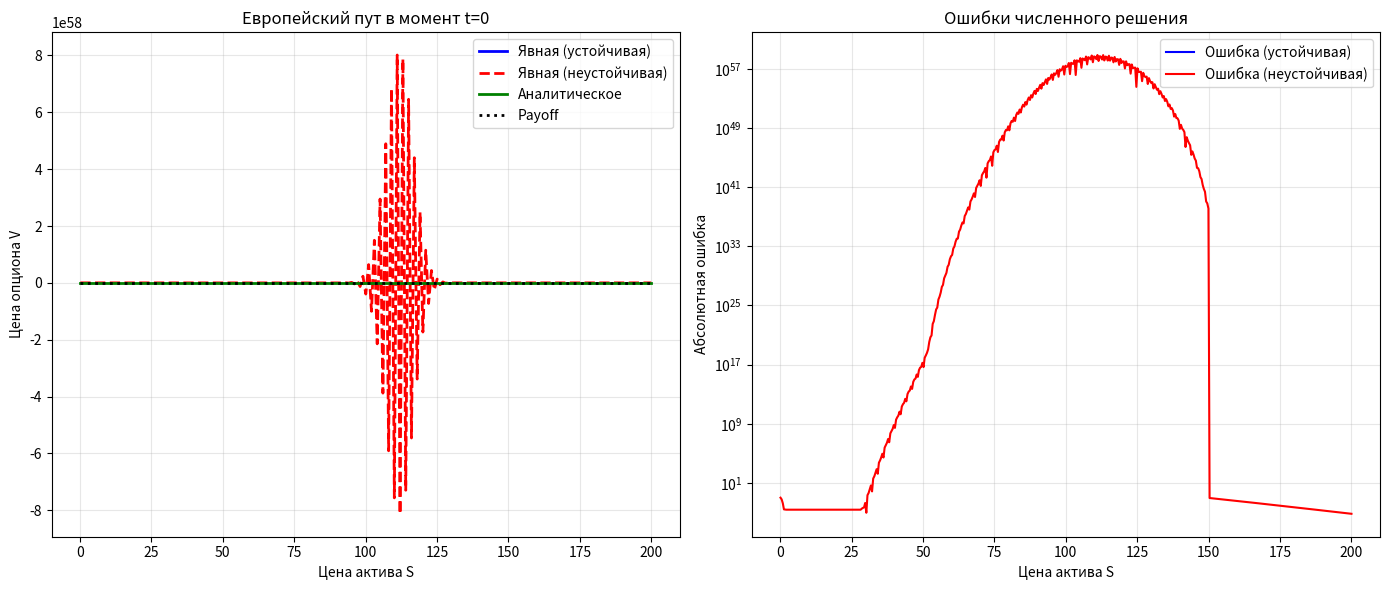
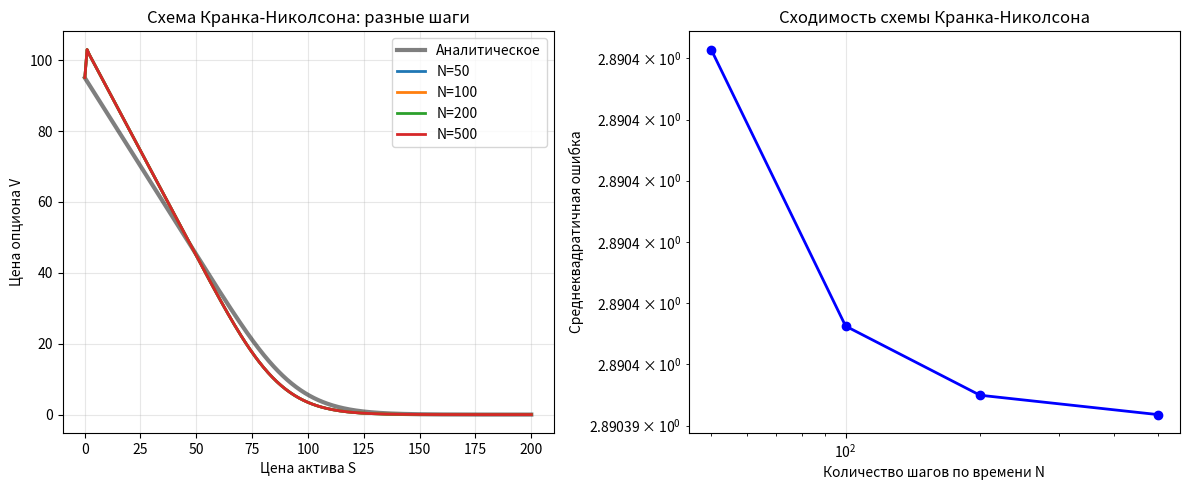
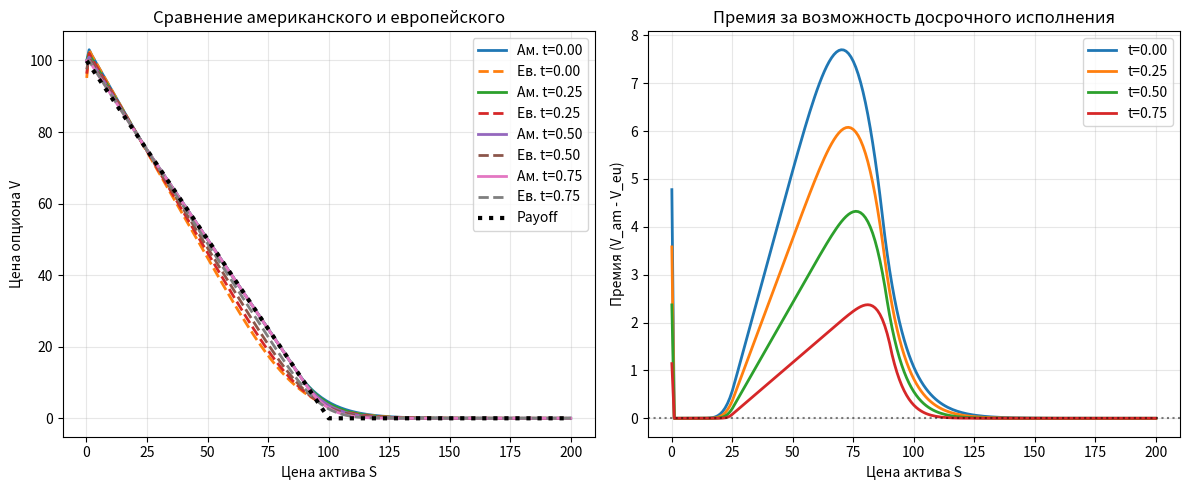
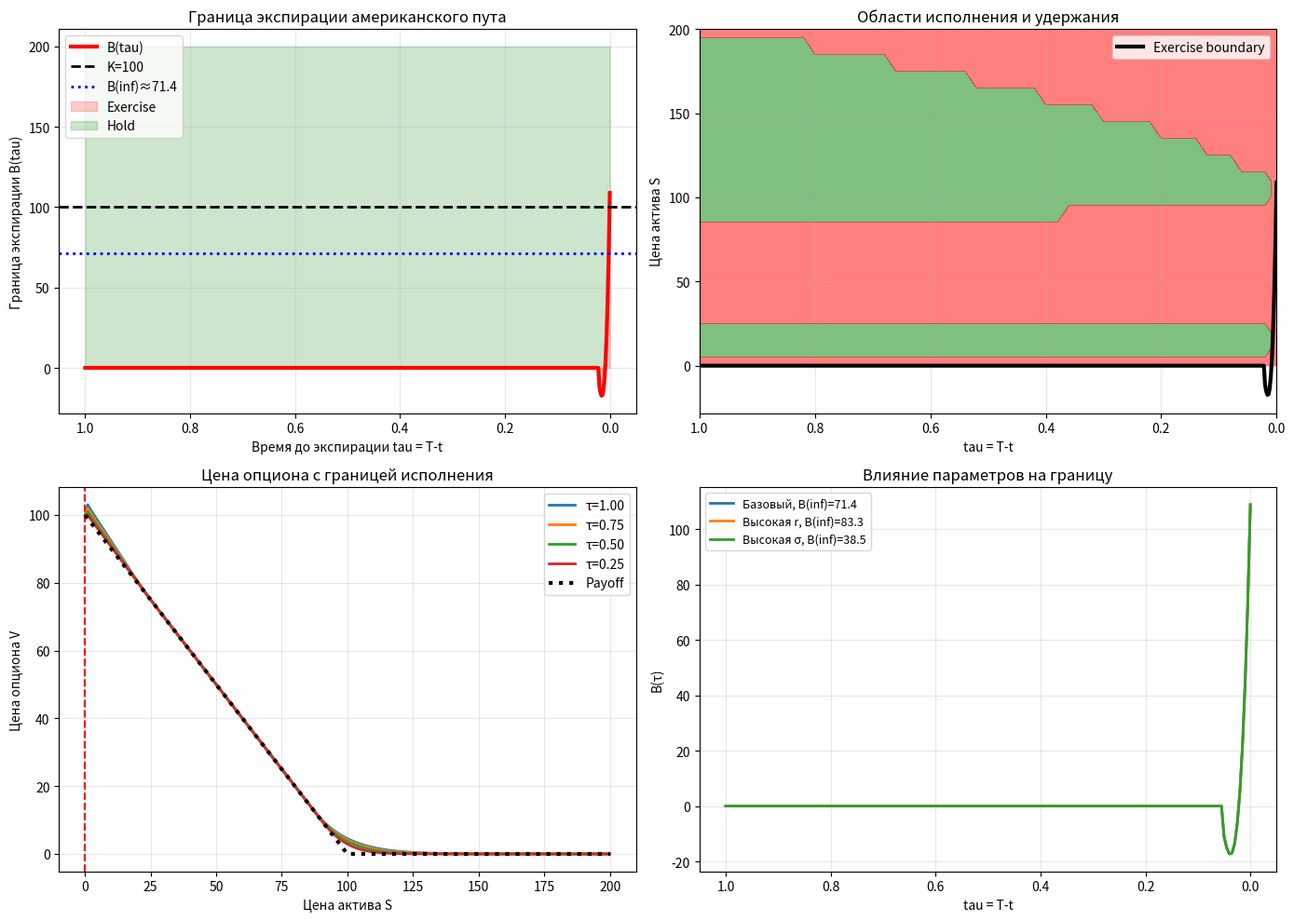

Write Python code to recreate these figures, in order.
# -*- coding: utf-8 -*-
"""HW6 PDE.ipynb

Automatically generated by Colab.

Original file is located at
    https://colab.research.google.com/drive/1IN02oYS25mA2FyYFr2i_BxSpqDLQoUrD

В данном задании вам будет предложено найти стоимость опциона с помощью численного решения уравнения Блэка-Шоулза.

1. Реализуйте явную схему для решения уравнения Блэка-Шоулза для европейского пут-опциона. (5 баллов)
2. Убедитесь, что явная схема условно устойчивая: (5 баллов)
    * проведите расчёты при $h < 0.5 \sigma \sqrt{\tau}, h \geq \sigma \sqrt{\tau}$,
    * изобразите на одном графике решения с разными значениями шага $h$ и аналитическое решение (всего 3 кривые)
3. Реализуйте неявную схему/схему Кранка-Николсона для европейского пут-опциона. (10 баллов)
4. Убедитесь, что построенная схема безусловно устойчива аналогично пункту 2. (10 баллов)
5. Реализуйте любую схему на выбор для американского пут-опциона. (5 баллов)
6. Убедитесь, что цена американского опциона ограничена снизу ценой европейского пут-опциона и функцией выплаты (5 баллов)

Пусть $V^{Am}(t, S)$ -- стоимость европейского пут-опциона, при условии, что мы не исполнили его до момента $t$ включительно.
Тогда на плоскости $(t, S)$ можно выделить две области: область, в которой оптимально гасить опцион
$$
    \text{Expirate} = \{(t, S) : V^{Am}(t, S) = (K - S)\}
$$
и область, в которой оптимально держать опцион:
$$
    \text{Hold} = \{(t, S) : V^{Am}(t, S) > (K - S)\}
$$Граница между этими областями является кривая $B(t)$ -- граница экспирации. В силу монотонности можно определить $B(t)$ следующим образом:
$$
    B(t) = \sup_{S}\{(V^{Am}(t, S) = (K-S)\}
$$

7. \* Постройте границу экспирации $B(t)$ для американского пут-опциона (10 баллов)

## Параметры модели и опциона
"""

import numpy as np
spot_price = 1.0
sigma = 0.2
interest_rate = 0.00

maturity = 1.0
strike = spot_price * np.exp(interest_rate * maturity)

"""## Параметры сеток выбираются исходя из условий заданий. В качестве значений по умолчаню можно брать:"""

import numpy as np
import matplotlib.pyplot as plt
from scipy.stats import norm
from scipy.sparse import diags
from scipy.sparse.linalg import spsolve
from scipy.interpolate import interp1d
from scipy.signal import savgol_filter

K = 100
T = 1.0
r = 0.05
sigma = 0.2
S_max = 200

M = 200
N = 500



def black_scholes_put(S, K, T, r, sigma, t=0):
    if T == t:
        return np.maximum(K - S, 0)

    tau = T - t
    d1 = (np.log(S/K) + (r + 0.5*sigma**2)*tau) / (sigma*np.sqrt(tau))
    d2 = d1 - sigma*np.sqrt(tau)

    return K*np.exp(-r*tau)*norm.cdf(-d2) - S*norm.cdf(-d1)

def payoff_put(S, K):
    return np.maximum(K - S, 0)

def explicit_scheme(K, T, r, sigma, S_max, M, N, condition='stable'):
    S_min = 0.1
    S = np.linspace(S_min, S_max, M+1)
    dt = T / N

    #Начальное условие
    V = np.zeros((M+1, N+1))
    V[:, -1] = payoff_put(S, K)

    #Коэффициенты
    dx = (S_max - S_min) / M
    a = 0.5 * dt * sigma**2 * S**2 / dx**2
    b = dt * r * S / (2 * dx)
    c = dt * r

    #Подбор шага по времени для условия устойчивости
    if condition == 'stable':
        dt_stable = 0.4 * dx**2 / (sigma**2 * S_max**2)
        if dt > dt_stable:
            dt = dt_stable
            N = int(T / dt) + 1
            V = np.zeros((M+1, N+1))
            V[:, -1] = payoff_put(S, K)

    for n in range(N, 0, -1):
        for i in range(1, M):
            V[i, n-1] = V[i, n] + a[i] * (V[i+1, n] - 2*V[i, n] + V[i-1, n]) \
                        + b[i] * (V[i+1, n] - V[i-1, n]) - c * V[i, n]

        #Граничные условия
        V[0, n-1] = K * np.exp(-r * (T - (n-1)*dt))  #При S=0
        V[M, n-1] = 0  #При S --> inf

    time_grid = np.linspace(0, T, N+1)
    return S, V, time_grid

def crank_nicolson_scheme(K, T, r, sigma, S_max, M, N):
    S_min = 0.1
    S = np.linspace(S_min, S_max, M+1)
    dt = T / N
    dx = (S_max - S_min) / M

    #Начальное условие
    V = np.zeros((M+1, N+1))
    V[:, -1] = payoff_put(S, K)

    alpha = 0.25 * dt * (sigma**2) * (S[1:-1]**2) / (dx**2)
    beta = 0.25 * dt * r * S[1:-1] / dx
    gamma = 0.5 * dt * r

    main_diag_A = np.ones(M+1)
    main_diag_A[1:-1] = 1 + 2*alpha + gamma

    lower_diag_A = np.zeros(M)
    lower_diag_A[1:] = -alpha + beta

    upper_diag_A = np.zeros(M)
    upper_diag_A[:-1] = -alpha - beta

    main_diag_B = np.ones(M+1)
    main_diag_B[1:-1] = 1 - 2*alpha - gamma

    lower_diag_B = np.zeros(M)
    lower_diag_B[1:] = alpha - beta

    upper_diag_B = np.zeros(M)
    upper_diag_B[:-1] = alpha + beta

    main_diag_A[0] = 1
    upper_diag_A[0] = 0
    lower_diag_A[0] = 0

    # При S=S_max: V = 0
    main_diag_A[-1] = 1
    lower_diag_A[-1] = 0
    upper_diag_A[-1] = 0

    main_diag_B[0] = 1
    upper_diag_B[0] = 0
    lower_diag_B[0] = 0

    main_diag_B[-1] = 1
    lower_diag_B[-1] = 0
    upper_diag_B[-1] = 0

    # Создание матриц
    A = diags([lower_diag_A, main_diag_A, upper_diag_A], [-1, 0, 1], format='csr')
    B = diags([lower_diag_B, main_diag_B, upper_diag_B], [-1, 0, 1], format='csr')

    #Обратный ход
    for n in range(N, 0, -1):
        rhs = B.dot(V[:, n])

        t_prev = (n-1) * dt
        rhs[0] = K * np.exp(-r * (T - t_prev))
        rhs[-1] = 0

        #Решение системы
        V[:, n-1] = spsolve(A, rhs)

    time_grid = np.linspace(0, T, N+1)

    # Проверка результата
    bs_price = black_scholes_put(100, K, T, r, sigma)
    cn_price = np.interp(100, S, V[:, 0])
    print(f"Проверка точности: BS цена при S=100: {bs_price:.4f}, CN цена: {cn_price:.4f}, "
          f"Ошибка: {abs(bs_price-cn_price):.6f}")

    return S, V, time_grid

#Применение схемы Кранка-Николсон в американскому пут-опциону
def american_put_scheme(K, T, r, sigma, S_max, M, N):
    S_min = 0.1
    S = np.linspace(S_min, S_max, M+1)
    dt = T / N
    dx = (S_max - S_min) / M

    # Начальное условие
    V = np.zeros((M+1, N+1))
    V[:, -1] = payoff_put(S, K)

    # Коэффициенты для внутренних точек (i=1..M-1)
    alpha = 0.25 * dt * sigma**2 * S[1:-1]**2 / (dx**2)
    beta = 0.25 * dt * r * S[1:-1] / dx
    gamma = 0.5 * dt * r

    #левая часть
    main_diag_A = np.ones(M+1)
    main_diag_A[1:-1] = 1 + 2*alpha + gamma

    lower_diag_A = np.zeros(M)
    lower_diag_A[1:] = -alpha + beta

    upper_diag_A = np.zeros(M)
    upper_diag_A[:-1] = -alpha - beta

    #правая часть
    main_diag_B = np.ones(M+1)
    main_diag_B[1:-1] = 1 - 2*alpha - gamma

    lower_diag_B = np.zeros(M)
    lower_diag_B[1:] = alpha - beta

    upper_diag_B = np.zeros(M)
    upper_diag_B[:-1] = alpha + beta

    #Граничные условия
    main_diag_A[0] = 1
    upper_diag_A[0] = 0
    lower_diag_A[0] = 0
    main_diag_A[-1] = 1
    lower_diag_A[-1] = 0
    upper_diag_A[-1] = 0

    main_diag_B[0] = 1
    upper_diag_B[0] = 0
    lower_diag_B[0] = 0
    main_diag_B[-1] = 1
    lower_diag_B[-1] = 0
    upper_diag_B[-1] = 0

    #Создание матриц
    A = diags([lower_diag_A, main_diag_A, upper_diag_A], [-1, 0, 1], format='csr')
    B = diags([lower_diag_B, main_diag_B, upper_diag_B], [-1, 0, 1], format='csr')

    # Обратный ход с проверкой возможности досрочного исполнения
    for n in range(N, 0, -1):
        rhs = B.dot(V[:, n])

        t_prev = (n-1) * dt
        rhs[0] = K * np.exp(-r * (T - t_prev))
        rhs[-1] = 0

        V_next = spsolve(A, rhs)

        #Проверка условия досрочного исполнения
        payoff = payoff_put(S, K)
        V[:, n-1] = np.maximum(V_next, payoff)

    time_grid = np.linspace(0, T, N+1)

    # Проверка: американский опцион должен быть дороже европейского
    eu_price = black_scholes_put(100, K, T, r, sigma)
    am_price = np.interp(100, S, V[:, 0])
    print(f"Проверка американского опциона: EU: {eu_price:.4f}, AM: {am_price:.4f}, "
          f"Премия: {am_price-eu_price:.6f}")

    return S, V, time_grid

#Нахождение границы экспирации
def find_exercise_boundary(S, V, time_grid, K):
    payoff = payoff_put(S, K)
    B = np.zeros(len(time_grid))

    for n in range(len(time_grid)):
        #разница между ценой и выплатой
        diff = V[:, n] - payoff

        #переход от exercise к hold
        positive_indices = np.where(diff > 1e-6)[0]

        if len(positive_indices) > 0:
            first_positive = positive_indices[0]
            if first_positive > 0:
                idx1 = first_positive - 1
                idx2 = first_positive

                S1, S2 = S[idx1], S[idx2]
                d1, d2 = diff[idx1], diff[idx2]

                if d2 - d1 != 0:
                    B[n] = S1 - d1 * (S2 - S1) / (d2 - d1)
                else:
                    B[n] = S1
            else:
                B[n] = S[0]
        else:
            B[n] = S[-1]

    if len(B) > 10:
        window = min(21, len(B)//2*2+1)
        B_smooth = savgol_filter(B, window, 3)
        return B_smooth

    return B

#задача №1: явная схема

print("задача №1: явная схема")


S_exp_stable, V_exp_stable, t_exp_stable = explicit_scheme(K, T, r, sigma, S_max, M, N, 'stable')
S_exp_unstable, V_exp_unstable, t_exp_unstable = explicit_scheme(K, T, r, sigma, S_max, M, 50, 'unstable')

#Задача №2: проверка устойчивости
print('\nПроверка устойчивости')

#Аналитическое решение
S_analytic = np.linspace(0.1, S_max, 500)
V_analytic = black_scholes_put(S_analytic, K, T, r, sigma)

plt.figure(figsize=(14, 6))

#момент T
plt.subplot(1, 2, 1)
plt.plot(S_exp_stable, V_exp_stable[:, 0], 'b-', linewidth=2, label='Явная (устойчивая)')
plt.plot(S_exp_unstable, V_exp_unstable[:, 0], 'r--', linewidth=2, label='Явная (неустойчивая)')
plt.plot(S_analytic, V_analytic, 'g-', linewidth=2, label='Аналитическое')
plt.plot(S_analytic, payoff_put(S_analytic, K), 'k:', linewidth=2, label='Payoff')
plt.xlabel('Цена актива S')
plt.ylabel('Цена опциона V')
plt.title('Европейский пут в момент t=0')
plt.legend()
plt.grid(True, alpha=0.3)

#График невязки
plt.subplot(1, 2, 2)
# Интерполяция для сравнения
f_stable = interp1d(S_exp_stable, V_exp_stable[:, 0], bounds_error=False, fill_value='extrapolate')
f_unstable = interp1d(S_exp_unstable, V_exp_unstable[:, 0], bounds_error=False, fill_value='extrapolate')

V_stable_interp = f_stable(S_analytic)
V_unstable_interp = f_unstable(S_analytic)

error_stable = np.abs(V_stable_interp - V_analytic)
error_unstable = np.abs(V_unstable_interp - V_analytic)

plt.plot(S_analytic, error_stable, 'b-', label='Ошибка (устойчивая)')
plt.plot(S_analytic, error_unstable, 'r-', label='Ошибка (неустойчивая)')
plt.xlabel('Цена актива S')
plt.ylabel('Абсолютная ошибка')
plt.title('Ошибки численного решения')
plt.legend()
plt.grid(True, alpha=0.3)
plt.yscale('log')

plt.tight_layout()
plt.show()

#Схема Кранка-Николсон
print("задача №3: Схема Кранка-Николсон")


S_cn, V_cn, t_cn = crank_nicolson_scheme(K, T, r, sigma, S_max, M, N)

#Проверка безусловной устойчивости
print("задача №4: Проверка безусловной устойчивости")

N_values = [50, 100, 200, 500]
errors_cn = []

plt.figure(figsize=(12, 5))

plt.subplot(1, 2, 1)
plt.plot(S_analytic, V_analytic, 'k-', linewidth=3, alpha=0.5, label='Аналитическое')

for N_test in N_values:
    S_test, V_test, t_test = crank_nicolson_scheme(K, T, r, sigma, S_max, M, N_test)

    f_test = interp1d(S_test, V_test[:, 0], bounds_error=False, fill_value='extrapolate')
    V_test_interp = f_test(S_analytic)

    error = np.sqrt(np.mean((V_test_interp - V_analytic)**2))
    errors_cn.append(error)

    plt.plot(S_test, V_test[:, 0], '-', linewidth=2, label=f'N={N_test}')

plt.xlabel('Цена актива S')
plt.ylabel('Цена опциона V')
plt.title('Схема Кранка-Николсона: разные шаги')
plt.legend()
plt.grid(True, alpha=0.3)

plt.subplot(1, 2, 2)
plt.plot(N_values, errors_cn, 'bo-', linewidth=2)
plt.xlabel('Количество шагов по времени N')
plt.ylabel('Среднеквадратичная ошибка')
plt.title('Сходимость схемы Кранка-Николсона')
plt.grid(True, alpha=0.3)
plt.xscale('log')
plt.yscale('log')

plt.tight_layout()
plt.show()

print('\nТаким образом из графика видно, что полунеявная схема Кранка-Николсон асболютно устойчива')

#Задача 5: американский пут
print('\nЗадача №5: американский пут')
S_am, V_am, t_am = american_put_scheme(K, T, r, sigma, S_max, M, N)

#Проверка америкснкого пута
print("задача 6: проверка америкснкого пута")

#Европейский путт для сравнения
S_eu, V_eu, t_eu = crank_nicolson_scheme(K, T, r, sigma, S_max, M, N)


V_eu_interp = np.zeros_like(V_am)
for i in range(len(t_am)):
    f_eu = interp1d(S_eu, V_eu[:, i], bounds_error=False, fill_value='extrapolate')
    V_eu_interp[:, i] = f_eu(S_am)

payoff = payoff_put(S_am, K)


payoff_matrix = np.tile(payoff, (V_am.shape[1], 1)).T


#1 V_am >= payoff
min_diff_payoff = np.min(V_am - payoff_matrix)
print(f"1. V_am >= payoff: {min_diff_payoff >= -1e-6}")
print(f"   Минимальная разница: {min_diff_payoff:.2e}")

#2 V_am >= V_eu
min_diff_eu = np.min(V_am - V_eu_interp)
print(f"2. V_am >= V_eu: {min_diff_eu >= -1e-6}")
print(f"   Минимальная разница: {min_diff_eu:.2e}")

#Визуализация
plt.figure(figsize=(12, 5))

#Сравнение с европейским
plt.subplot(1, 2, 1)
time_indices = [0, N//4, N//2, 3*N//4]

for idx in time_indices:
    t_val = t_am[idx]
    plt.plot(S_am, V_am[:, idx], '-', linewidth=2, label=f'Ам. t={t_val:.2f}')
    plt.plot(S_am, V_eu_interp[:, idx], '--', linewidth=2, label=f'Ев. t={t_val:.2f}')

plt.plot(S_am, payoff, 'k:', linewidth=3, label='Payoff')
plt.xlabel('Цена актива S')
plt.ylabel('Цена опциона V')
plt.title('Сравнение американского и европейского')
plt.legend(loc='upper right')
plt.grid(True, alpha=0.3)

#Премия америкснкого пута
plt.subplot(1, 2, 2)
premium = V_am - V_eu_interp

for idx in time_indices:
    t_val = t_am[idx]
    plt.plot(S_am, premium[:, idx], '-', linewidth=2, label=f't={t_val:.2f}')

plt.axhline(y=0, color='k', linestyle=':', alpha=0.5)
plt.xlabel('Цена актива S')
plt.ylabel('Премия (V_am - V_eu)')
plt.title('Премия за возможность досрочного исполнения')
plt.legend()
plt.grid(True, alpha=0.3)

plt.tight_layout()
plt.show()


#Поиск границы экспирации
print('\nПоиск границы экспирации')
B = find_exercise_boundary(S_am, V_am, t_am, K)

#оценка для бесконечного горизонта
B_inf = K * r / (r + 0.5*sigma**2)

print(f"Теоретическая B(inf) = {B_inf:.4f}")
print(f"Численная B(0) = {B[0]:.4f}")
print(f"B(T) = {B[-1]:.4f} (ожидается K = {K})")

plt.figure(figsize=(14, 10))

# График 1: Граница экспирации
plt.subplot(2, 2, 1)
time_to_expiry = T - t_am

plt.plot(time_to_expiry, B, 'r-', linewidth=3, label='B(tau)')
plt.axhline(y=K, color='k', linestyle='--', linewidth=2, label=f'K={K}')
plt.axhline(y=B_inf, color='b', linestyle=':', linewidth=2, label=f'B(inf)≈{B_inf:.1f}')

plt.fill_between(time_to_expiry, 0, B, alpha=0.2, color='red', label='Exercise')
plt.fill_between(time_to_expiry, B, S_max, alpha=0.2, color='green', label='Hold')

plt.xlabel('Время до экспирации tau = T-t')
plt.ylabel('Граница экспирации B(tau)')
plt.title('Граница экспирации американского пута')
plt.legend(loc='upper left')
plt.grid(True, alpha=0.3)
plt.gca().invert_xaxis()

# График 2: Области исполнения и удержания
plt.subplot(2, 2, 2)

# Создаем маску областей
payoff = payoff_put(S_am, K)

# ИСПРАВЛЕНИЕ: создаем payoff_matrix для сравнения
payoff_matrix = np.tile(payoff, (V_am.shape[1], 1)).T
exercise_mask = np.zeros_like(V_am)
for n in range(len(t_am)):
    exercise_mask[:, n] = (V_am[:, n] - payoff_matrix[:, n]) < 1e-4  # ИСПРАВЛЕНО

# Уменьшаем разрешение
stride = 10
S_plot = S_am[::stride]
t_plot = time_to_expiry[::stride]
mask_plot = exercise_mask[::stride, ::stride]

T_plot, S_mesh = np.meshgrid(t_plot, S_plot)

plt.contourf(T_plot, S_mesh, mask_plot, levels=[0, 0.5, 1],
             colors=['green', 'red'], alpha=0.5)
plt.plot(time_to_expiry, B, 'k-', linewidth=3, label='Exercise boundary')
plt.xlabel('tau = T-t')
plt.ylabel('Цена актива S')
plt.title('Области исполнения и удержания')
plt.legend()
plt.grid(True, alpha=0.3)
plt.gca().invert_xaxis()

# График 3: Цена опциона с границей
plt.subplot(2, 2, 3)

for idx in [0, N//4, N//2, 3*N//4]:
    t_val = t_am[idx]
    τ_val = T - t_val

    plt.plot(S_am, V_am[:, idx], '-', linewidth=2, label=f'τ={τ_val:.2f}')

    # Отмечаем границу
    if B[idx] > 0:
        plt.axvline(x=B[idx], color='r', linestyle='--', alpha=0.5)

plt.plot(S_am, payoff, 'k:', linewidth=3, label='Payoff')
plt.xlabel('Цена актива S')
plt.ylabel('Цена опциона V')
plt.title('Цена опциона с границей исполнения')
plt.legend(loc='upper right')
plt.grid(True, alpha=0.3)

# График 4: Влияние параметров на границу
plt.subplot(2, 2, 4)

# Разные параметры для сравнения
scenarios = [
    {'r': 0.05, 'sigma': 0.2, 'label': f'Базовый, B(inf)={B_inf:.1f}'},
    {'r': 0.10, 'sigma': 0.2, 'label': f'Высокая r, B(inf)={K*0.1/(0.1+0.5*0.2**2):.1f}'},
    {'r': 0.05, 'sigma': 0.4, 'label': f'Высокая σ, B(inf)={K*0.05/(0.05+0.5*0.4**2):.1f}'},
]

for scenario in scenarios:
    r_test = scenario['r']
    sigma_test = scenario['sigma']

    # Быстрый расчет
    S_test, V_test, t_test = american_put_scheme(K, T, r_test, sigma_test, S_max, 100, 200)
    B_test = find_exercise_boundary(S_test, V_test, t_test, K)
    time_to_expiry_test = T - t_test

    plt.plot(time_to_expiry_test, B_test, '-', linewidth=2, label=scenario['label'])

plt.xlabel('tau = T-t')
plt.ylabel('B(τ)')
plt.title('Влияние параметров на границу')
plt.legend(fontsize=9)
plt.grid(True, alpha=0.3)
plt.gca().invert_xaxis()

plt.tight_layout()
plt.show()
